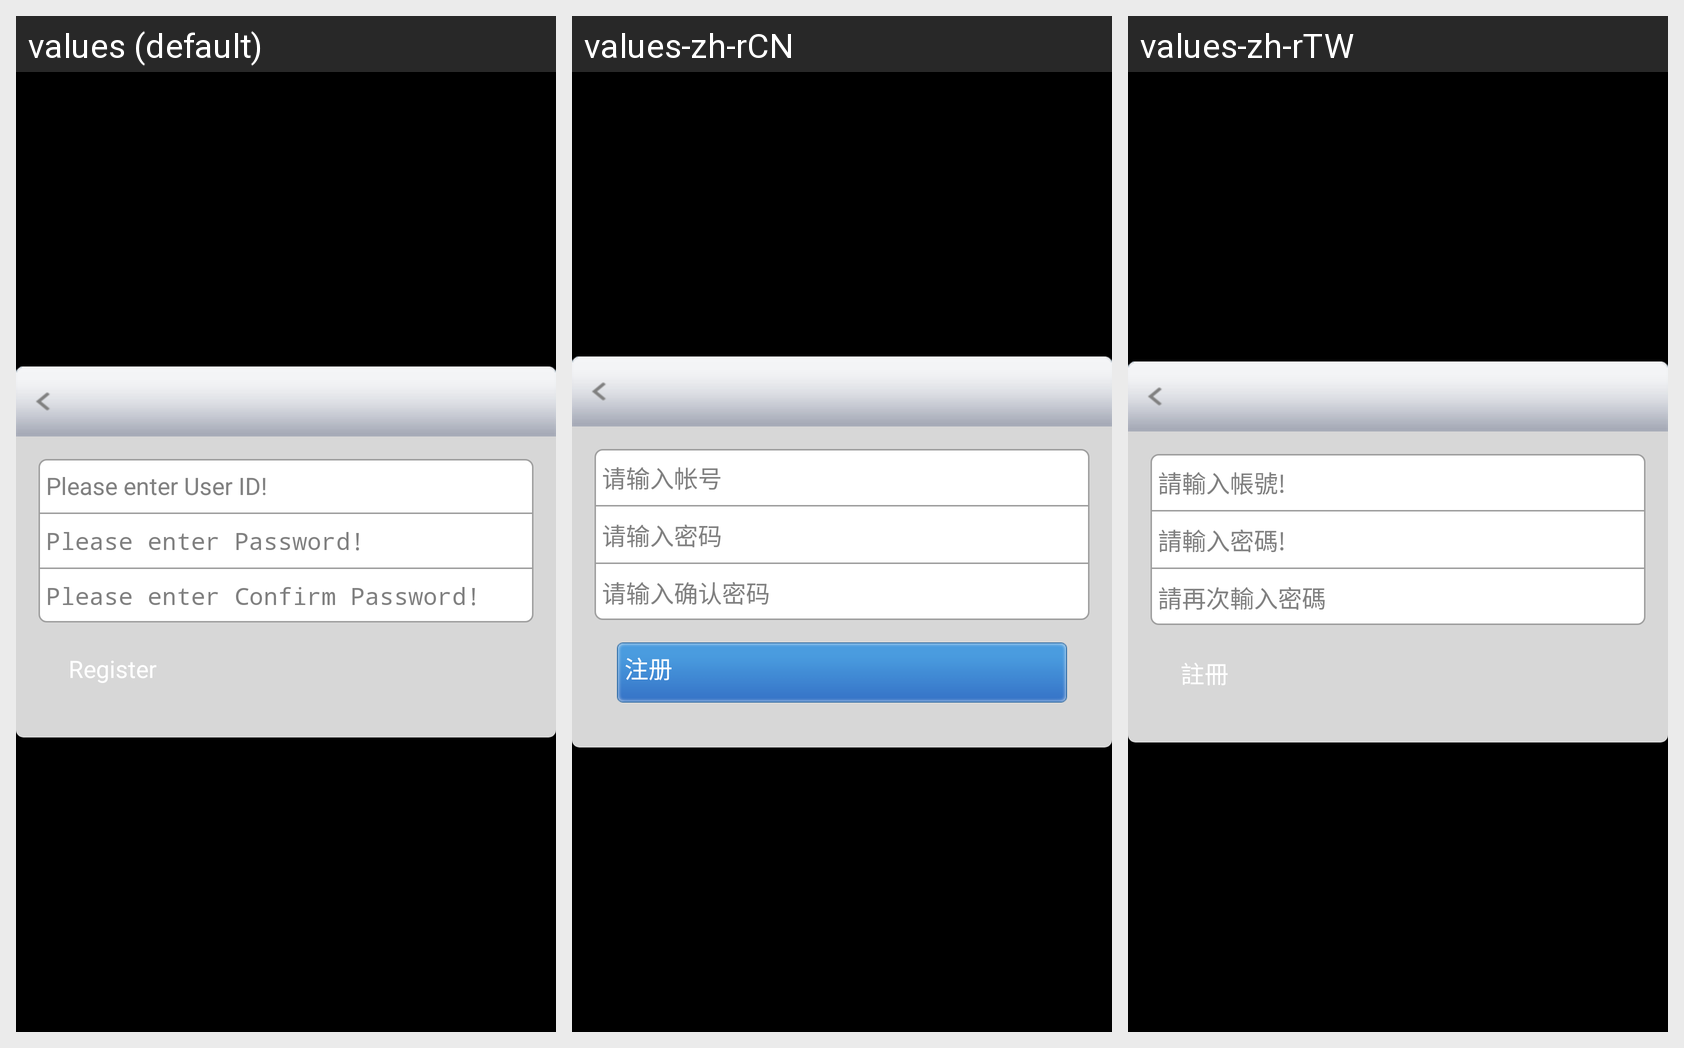

Translations of the strings shown on this Android screen, per locale in the grid:
Android screen res/layout/activity_account_create.xml rendered under 3 locales, left to right: values (default), values-zh-rCN, values-zh-rTW. Device: Nexus 5 (rendered at 1080×1920; each locale shown at half size, 540×960, under a caption strip naming it); theme android:Theme.NoTitleBar.
Strings drawn on this screen, with the default value and each locale's value (text and hints the layout hard-codes appear in the picture but are not listed):

message_enter_user_id
  values: Please enter User ID!
  values-zh-rCN: 请输入帐号
  values-zh-rTW: 請輸入帳號!

message_enter_password
  values: Please enter Password!
  values-zh-rCN: 请输入密码
  values-zh-rTW: 請輸入密碼!

message_enter_confirm_password
  values: Please enter Confirm Password!
  values-zh-rCN: 请输入确认密码
  values-zh-rTW: 請再次輸入密碼

account_with_cerate
  values: Register
  values-zh-rCN: 注册
  values-zh-rTW: 註冊
